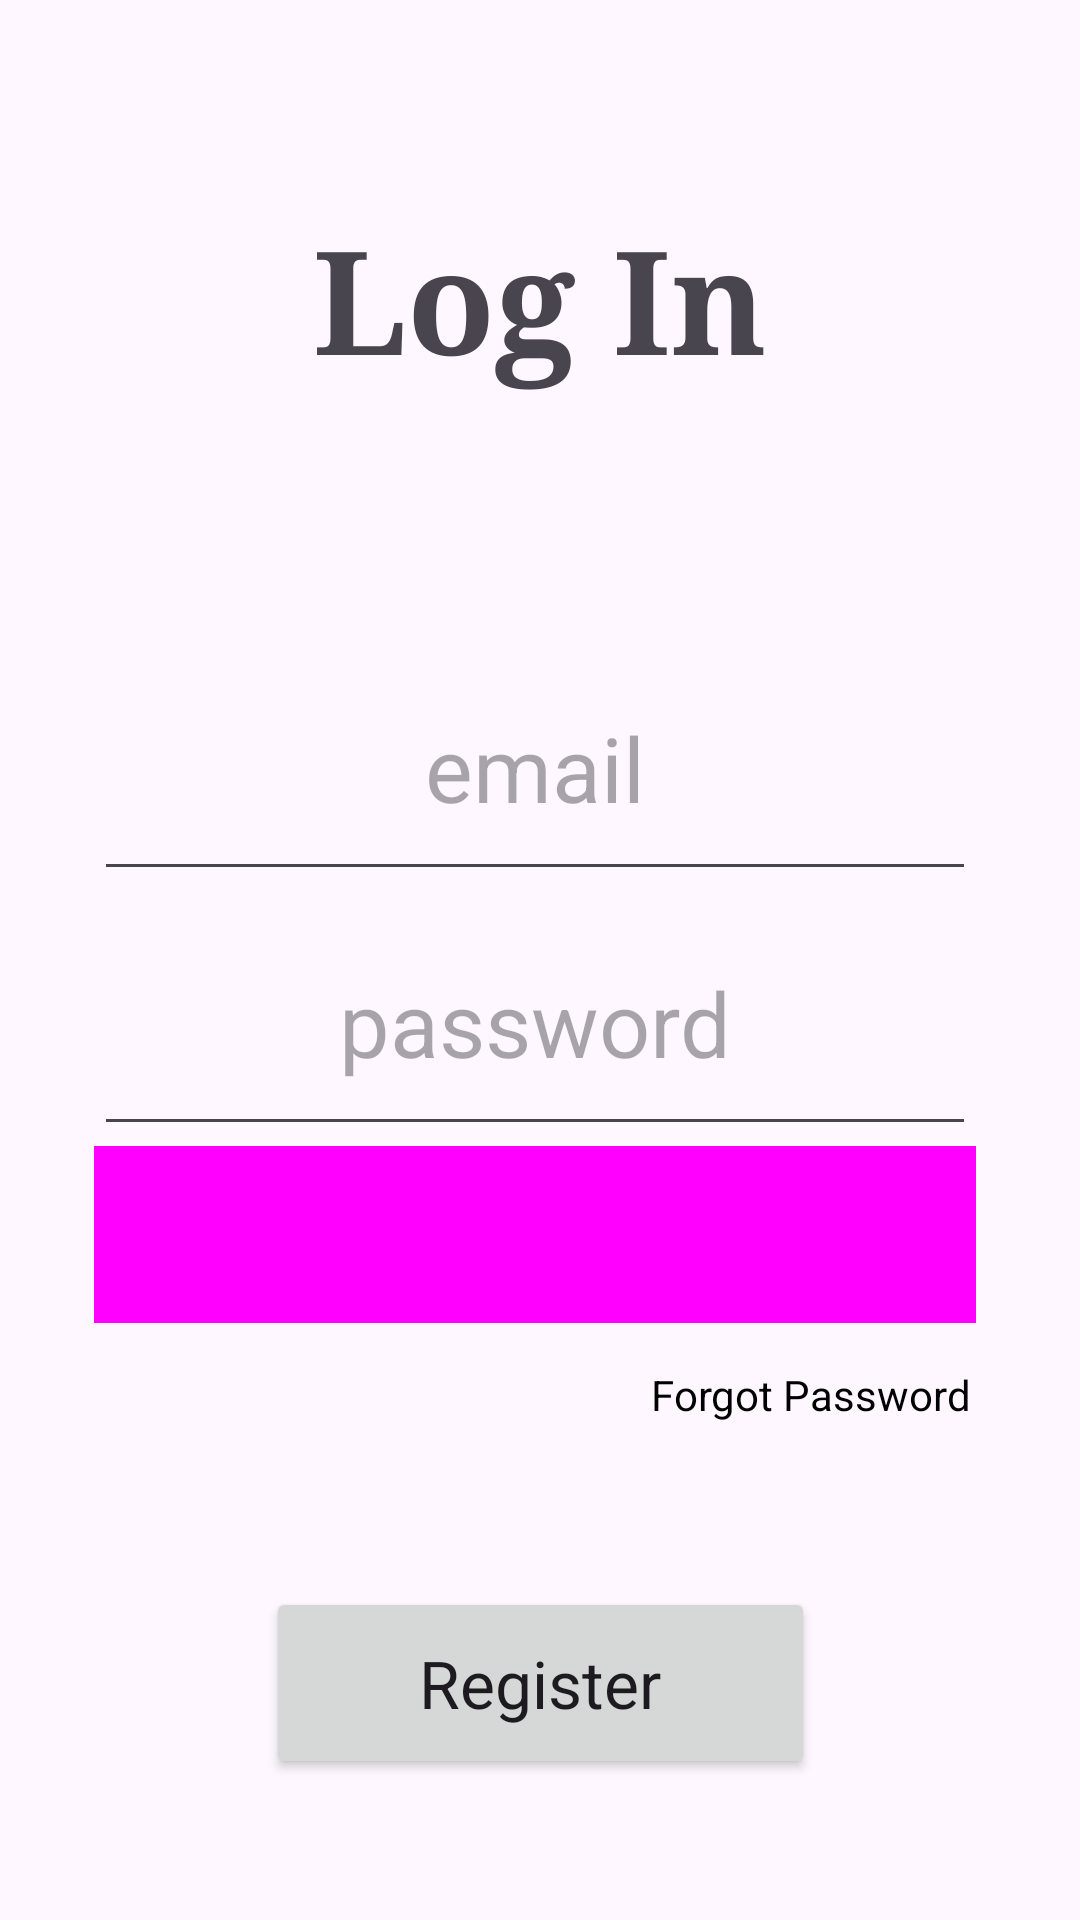

Produce the Android XML layout that renders to this screen, including the resource entries it uses.
<!-- AndroidManifest.xml: application theme Theme.NeighborlyAndroid -->
<!-- res/layout/activity_login.xml -->
<?xml version="1.0" encoding="utf-8"?>
<androidx.constraintlayout.widget.ConstraintLayout xmlns:android="http://schemas.android.com/apk/res/android"
    xmlns:app="http://schemas.android.com/apk/res-auto"
    xmlns:tools="http://schemas.android.com/tools"
    android:id="@+id/login"
    android:layout_width="match_parent"
    android:layout_height="match_parent"
    android:background="#00FFFFFF"
    tools:context=".main.MainActivity">

    <ProgressBar
        android:id="@+id/progressBar"
        style="?android:attr/progressBarStyle"
        android:layout_width="139dp"
        android:layout_height="151dp"
        android:layout_marginStart="130dp"
        android:layout_marginTop="140dp"
        android:layout_marginEnd="130dp"
        android:visibility="gone"
        app:layout_constraintBottom_toBottomOf="parent"
        app:layout_constraintEnd_toEndOf="parent"
        app:layout_constraintStart_toStartOf="parent"
        app:layout_constraintTop_toBottomOf="@id/textView"
        app:layout_constraintVertical_bias="0.207"
        tools:visibility="gone" />

    <TableLayout
        android:id="@+id/loginFormTable"
        android:layout_width="wrap_content"
        android:layout_height="wrap_content"
        android:layout_marginTop="80dp"
        android:gravity="center|center_horizontal"
        android:stretchColumns="1"
        android:visibility="visible"
        app:layout_constraintEnd_toEndOf="parent"
        app:layout_constraintHorizontal_bias="0.473"
        app:layout_constraintStart_toStartOf="parent"
        app:layout_constraintTop_toBottomOf="@+id/textView"
        tools:visibility="visible">

        <TableRow
            android:layout_width="wrap_content"
            android:layout_height="match_parent"
            android:layout_marginLeft="0dp"
            android:layout_marginTop="0dp"
            android:layout_marginEnd="0dp"
            android:layout_marginRight="0dp"
            android:layout_marginBottom="0dp"
            android:baselineAligned="true"
            android:gravity="center"
            android:textAlignment="center">

            <EditText
                android:id="@+id/emailText"
                android:layout_width="278dp"
                android:layout_height="85dp"
                android:ems="10"
                android:hint="email"
                android:inputType="textEmailAddress"
                android:textAlignment="center"
                android:textSize="30sp" />

        </TableRow>

        <TableRow
            android:layout_width="match_parent"
            android:layout_height="match_parent"
            android:layout_marginLeft="0dp"
            android:layout_marginTop="0dp"
            android:layout_marginEnd="0dp"
            android:layout_marginRight="0dp"
            android:layout_marginBottom="0dp"
            android:baselineAligned="false"
            android:gravity="center"
            android:textAlignment="center">

            <EditText
                android:id="@+id/passwordText"
                android:layout_width="294dp"
                android:layout_height="85dp"
                android:ems="10"
                android:hint="password"
                android:inputType="textPassword"
                android:textAlignment="center"
                android:textSize="30sp" />
        </TableRow>

        <TableRow
            android:layout_width="match_parent"
            android:layout_height="match_parent"
            android:layout_marginLeft="0dp"
            android:layout_marginTop="0dp"
            android:layout_marginEnd="0dp"
            android:layout_marginRight="0dp"
            android:layout_marginBottom="0dp"
            android:baselineAligned="false"
            android:gravity="center"
            android:textAlignment="center">

            <Button
                android:id="@+id/loginButton"
                style="@style/Widget.Material3.ExtendedFloatingActionButton.Icon.Primary"
                android:layout_width="wrap_content"
                android:layout_height="59dp"
                android:background="#3A1042"
                android:backgroundTint="#FFFFFF"
                android:text="Login"
                android:textAppearance="@style/TextAppearance.AppCompat.Large"
                app:shapeAppearance="@style/Base.Theme.NeighborlyAndroid" />

        </TableRow>

        <TableRow
            android:id="@+id/forgotRow"
            android:layout_width="match_parent"
            android:layout_height="match_parent"
            android:alpha="1"
            android:baselineAligned="false"
            android:gravity="center"
            android:textAlignment="viewEnd">

            <Button
                android:id="@+id/forgotButton"
                style="@android:style/Widget.DeviceDefault.Button.Borderless.Small"
                android:layout_width="wrap_content"
                android:layout_height="wrap_content"
                android:layout_margin="0sp"
                android:layout_marginStart="0sp"
                android:layout_marginRight="0sp"
                android:alpha="1"
                android:background="#009C27B0"
                android:padding="2sp"
                android:text="Forgot Password"
                android:textAlignment="textEnd"
                android:textAppearance="@style/TextAppearance.AppCompat.Small"
                android:textColor="#000000"
                android:textColorHint="#65258C"
                app:shapeAppearance="@style/Base.Theme.NeighborlyAndroid" />
        </TableRow>

    </TableLayout>

    <TextView
        android:id="@+id/textView"
        android:layout_width="wrap_content"
        android:layout_height="wrap_content"
        android:layout_marginTop="67dp"
        android:fontFamily="serif"
        android:text="Log In"
        android:textAlignment="center"
        android:textSize="48sp"
        android:textStyle="bold"
        android:typeface="monospace"
        app:layout_constraintEnd_toEndOf="parent"
        app:layout_constraintStart_toStartOf="parent"
        app:layout_constraintTop_toTopOf="parent" />

    <Button
        android:id="@+id/registerButton"
        android:layout_width="183dp"
        android:layout_height="64dp"
        android:layout_marginTop="40dp"
        android:text="Register"
        android:textAppearance="@style/TextAppearance.AppCompat.Large"
        app:layout_constraintEnd_toEndOf="parent"
        app:layout_constraintStart_toStartOf="parent"
        app:layout_constraintTop_toBottomOf="@+id/loginFormTable" />

</androidx.constraintlayout.widget.ConstraintLayout>
<!-- resources referenced by this layout -->
<resources>
  <style name="Base.Theme.NeighborlyAndroid" parent="Theme.Material3.DayNight.NoActionBar">
          
          
      </style>
  <style name="Theme.NeighborlyAndroid" parent="Base.Theme.NeighborlyAndroid" />
</resources>
